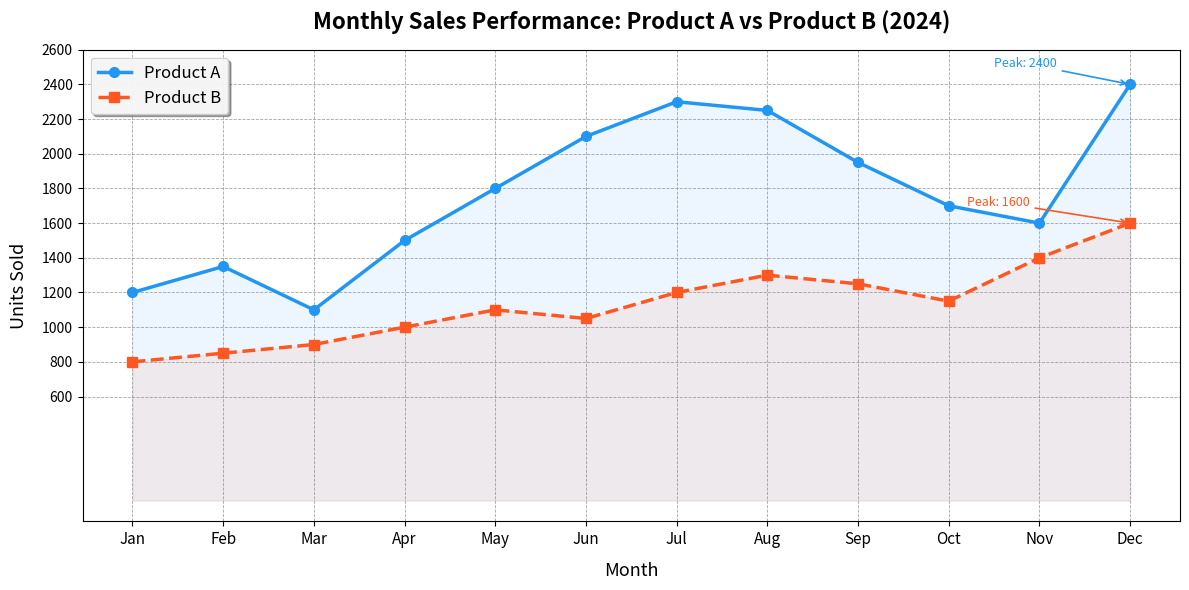

Generate this figure with matplotlib:
import matplotlib.pyplot as plt
import numpy as np

def plot():
        # --- Sample Data ---
        months = np.arange(1, 13)
        month_labels = ["Jan", "Feb", "Mar", "Apr", "May", "Jun",
                        "Jul", "Aug", "Sep", "Oct", "Nov", "Dec"]

        product_a_sales = [1200, 1350, 1100, 1500, 1800, 2100,
                        2300, 2250, 1950, 1700, 1600, 2400]

        product_b_sales = [800, 850, 900, 1000, 1100, 1050,
                        1200, 1300, 1250, 1150, 1400, 1600]

        # --- Create the Plot ---
        fig, ax = plt.subplots(figsize=(12, 6))

        ax.plot(months, product_a_sales, marker="o", linewidth=2.5,
                color="#2196F3", label="Product A", markersize=7)

        ax.plot(months, product_b_sales, marker="s", linewidth=2.5,
                color="#FF5722", label="Product B", markersize=7, linestyle="--")

        # --- Fill area under the lines for visual appeal ---
        ax.fill_between(months, product_a_sales, alpha=0.08, color="#2196F3")
        ax.fill_between(months, product_b_sales, alpha=0.08, color="#FF5722")

        # --- Labels & Title ---
        ax.set_title("Monthly Sales Performance: Product A vs Product B (2024)",
                fontsize=16, fontweight="bold", pad=15)
        ax.set_xlabel("Month", fontsize=13, labelpad=10)
        ax.set_ylabel("Units Sold", fontsize=13, labelpad=10)

        # --- X-axis tick labels ---
        ax.set_xticks(months)
        ax.set_xticklabels(month_labels, fontsize=11)
        ax.set_yticks(range(600, 2800, 200))

        # --- Grid ---
        ax.grid(True, linestyle="--", linewidth=0.6, alpha=0.7, color="gray")
        ax.set_axisbelow(True)  # Grid lines behind data

        # --- Legend ---
        ax.legend(fontsize=12, loc="upper left", framealpha=0.9, shadow=True)

        # --- Annotations for peak values ---
        peak_a = max(product_a_sales)
        peak_b = max(product_b_sales)
        ax.annotate(f"Peak: {peak_a}", xy=(12, peak_a), xytext=(10.5, peak_a + 100),
                fontsize=9, color="#2196F3",
                arrowprops=dict(arrowstyle="->", color="#2196F3", lw=1.2))
        ax.annotate(f"Peak: {peak_b}", xy=(12, peak_b), xytext=(10.2, peak_b + 100),
                fontsize=9, color="#FF5722",
                arrowprops=dict(arrowstyle="->", color="#FF5722", lw=1.2))

        plt.tight_layout()
        plt.show()

plot()
